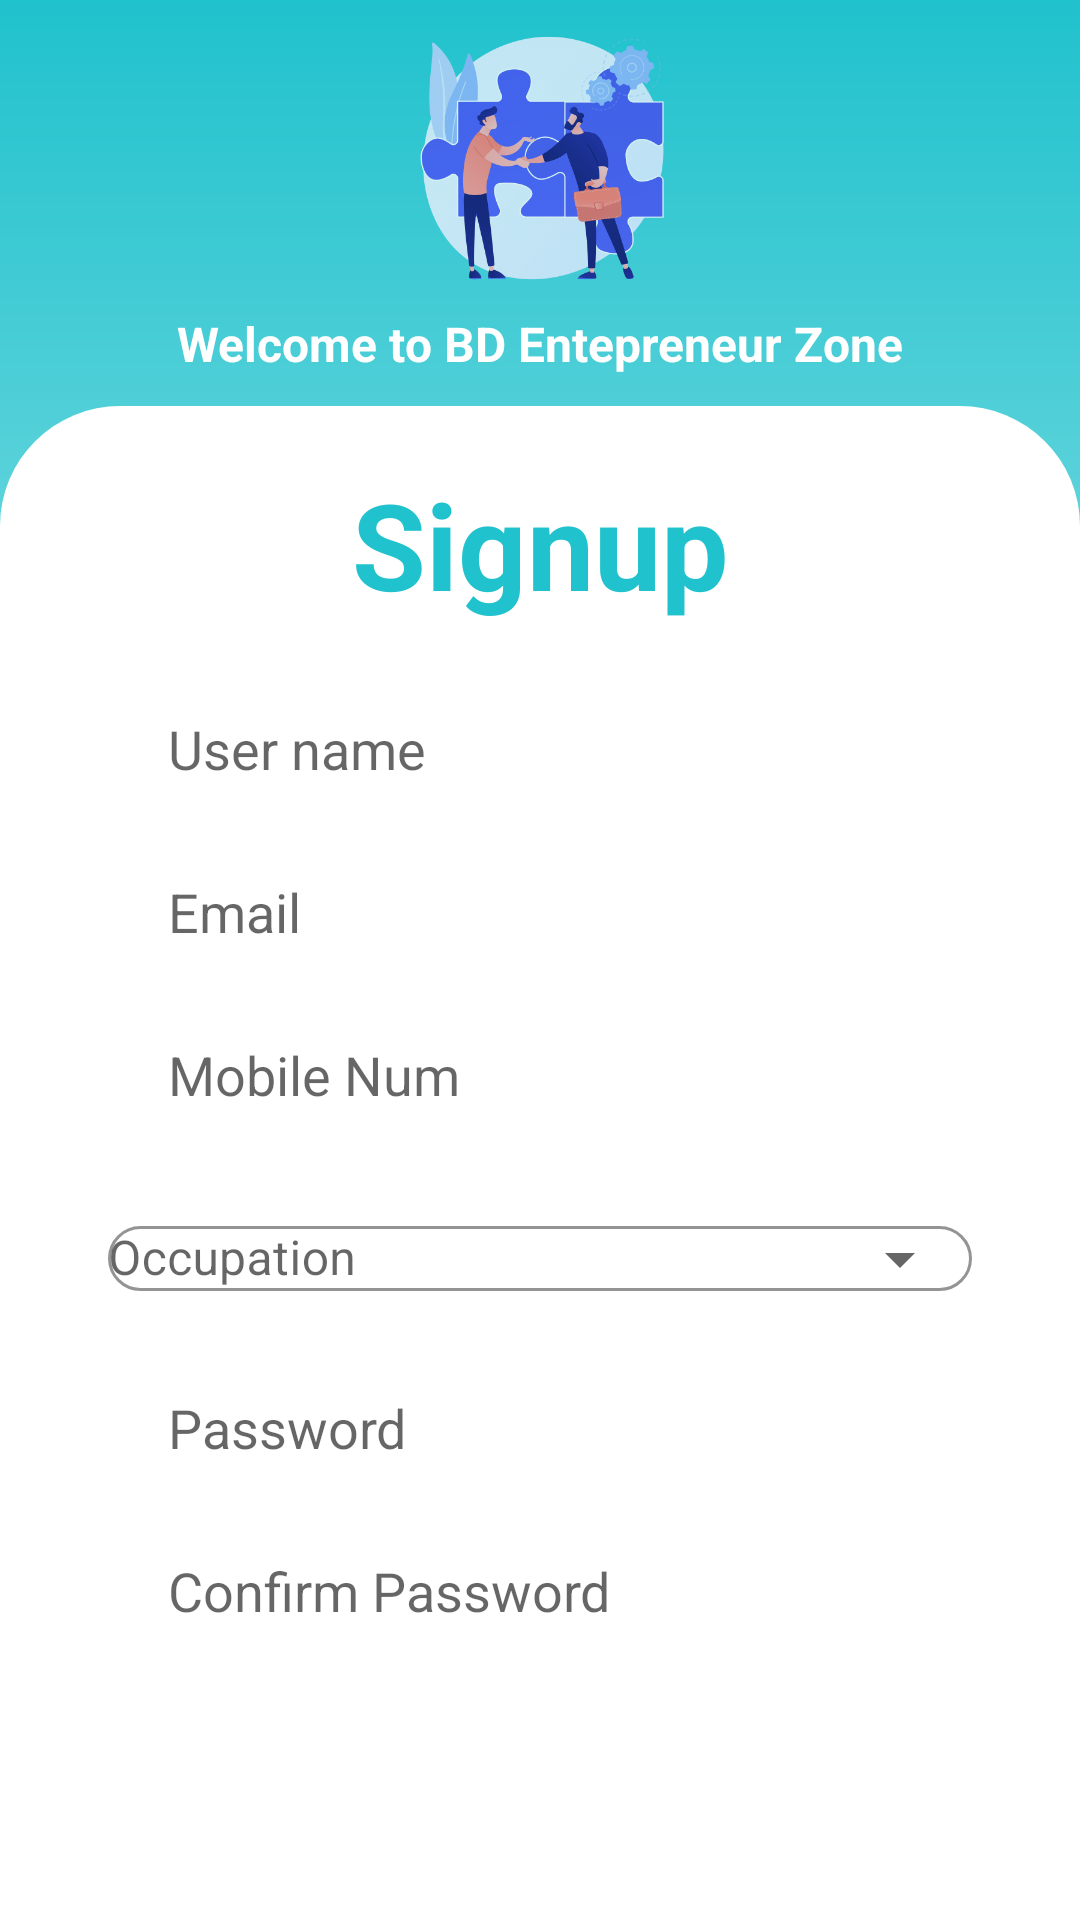

Produce the Android XML layout that renders to this screen, including the resource entries it uses.
<!-- AndroidManifest.xml: application theme MyTheme -->
<!-- res/layout/activity_signup.xml -->
<?xml version="1.0" encoding="utf-8"?>
<androidx.constraintlayout.widget.ConstraintLayout xmlns:android="http://schemas.android.com/apk/res/android"
    xmlns:app="http://schemas.android.com/apk/res-auto"
    xmlns:tools="http://schemas.android.com/tools"
    android:layout_width="match_parent"
    android:layout_height="match_parent"
    android:background="@drawable/loginback"
    tools:context=".Activity.SignupAct">

    <ImageView
        android:id="@+id/Logo"
        android:layout_width="100dp"
        android:layout_height="100dp"
        android:src="@drawable/logo"
        app:layout_constraintBottom_toTopOf="@+id/constraintLayout"
        app:layout_constraintEnd_toEndOf="parent"
        app:layout_constraintStart_toStartOf="parent"
        app:layout_constraintTop_toTopOf="parent"
        app:layout_constraintVertical_bias="0.1" />

    <TextView
        android:id="@+id/WelcomeT"
        android:layout_width="wrap_content"
        android:layout_height="wrap_content"
        android:text="Welcome to BD Entepreneur Zone"
        android:textColor="@color/white"
        android:textSize="16sp"
        android:textStyle="bold"
        app:layout_constraintBottom_toTopOf="@+id/constraintLayout"
        app:layout_constraintEnd_toEndOf="parent"
        app:layout_constraintStart_toStartOf="parent"
        app:layout_constraintTop_toBottomOf="@+id/Logo"
        app:layout_constraintVertical_bias="0.2" />


    <androidx.constraintlayout.widget.ConstraintLayout
        android:id="@+id/constraintLayout"
        android:layout_width="match_parent"
        android:layout_height="0dp"
        android:layout_marginTop="10dp"
        android:background="@drawable/vie_bg"
        app:layout_constraintBottom_toBottomOf="parent"
        app:layout_constraintEnd_toEndOf="parent"
        app:layout_constraintHorizontal_bias="0.0"
        app:layout_constraintStart_toStartOf="parent"
        app:layout_constraintTop_toBottomOf="@+id/WelcomeT">

        <TextView
            android:id="@+id/LoginT"
            android:layout_width="wrap_content"
            android:layout_height="wrap_content"
            android:text="Signup"
            android:textColor="@color/primary"
            android:textSize="40sp"
            android:textStyle="bold"
            app:layout_constraintBottom_toTopOf="@+id/UserNameET"
            app:layout_constraintEnd_toEndOf="parent"
            app:layout_constraintStart_toStartOf="parent"
            app:layout_constraintTop_toTopOf="parent"
            app:layout_constraintVertical_bias="0.5" />

        <EditText
            android:id="@+id/UserNameET"
            android:layout_width="0dp"
            android:layout_height="wrap_content"
            android:background="@drawable/edit_text_bg"
            android:hint="User name"
            android:inputType="text"
            android:maxLines="1"
            android:paddingLeft="20dp"
            android:paddingTop="10dp"
            android:paddingRight="20dp"
            android:paddingBottom="10dp"
            app:layout_constraintBottom_toBottomOf="parent"
            app:layout_constraintEnd_toEndOf="parent"
            app:layout_constraintHorizontal_bias=".5"
            app:layout_constraintStart_toStartOf="parent"
            app:layout_constraintTop_toTopOf="parent"
            app:layout_constraintVertical_bias="0.2"
            app:layout_constraintWidth_percent=".8" />

        <EditText
            android:id="@+id/EmailET"
            android:layout_width="0dp"
            android:layout_height="wrap_content"
            android:layout_marginTop="10dp"
            android:background="@drawable/edit_text_bg"
            android:hint="Email"
            android:inputType="textEmailAddress"
            android:maxLines="1"
            android:paddingLeft="20dp"
            android:paddingTop="10dp"
            android:paddingRight="20dp"
            android:paddingBottom="10dp"
            app:layout_constraintEnd_toEndOf="parent"
            app:layout_constraintHorizontal_bias=".5"
            app:layout_constraintStart_toStartOf="parent"
            app:layout_constraintTop_toBottomOf="@id/UserNameET"
            app:layout_constraintWidth_percent=".8" />

        <EditText
            android:id="@+id/MobileNoET"
            android:layout_width="0dp"
            android:layout_height="wrap_content"
            android:layout_marginTop="10dp"
            android:background="@drawable/edit_text_bg"
            android:hint="Mobile Num"
            android:inputType="number"
            android:maxLines="1"
            android:paddingLeft="20dp"
            android:paddingTop="10dp"
            android:paddingRight="20dp"
            android:paddingBottom="10dp"
            app:layout_constraintBottom_toBottomOf="parent"
            app:layout_constraintEnd_toEndOf="parent"
            app:layout_constraintHorizontal_bias=".5"
            app:layout_constraintStart_toStartOf="parent"
            app:layout_constraintTop_toBottomOf="@id/EmailET"
            app:layout_constraintVertical_bias="0"
            app:layout_constraintWidth_percent=".8" />

        <com.google.android.material.textfield.TextInputLayout
            android:id="@+id/OccupationTIL"
            android:layout_width="0dp"
            style="@style/Widget.MaterialComponents.TextInputLayout.OutlinedBox.ExposedDropdownMenu"
            android:layout_height="wrap_content"
            android:layout_marginTop="10dp"
            android:hint="@string/selectoccu"
            android:padding="0dp"
            app:layout_constraintEnd_toEndOf="parent"
            app:layout_constraintHeight_percent="1"
            app:layout_constraintStart_toStartOf="parent"
            app:layout_constraintTop_toBottomOf="@id/MobileNoET"
            app:layout_constraintWidth_percent=".8"
            app:boxStrokeColor="@color/gray"
            app:boxCornerRadiusTopStart="20dp"
            app:boxCornerRadiusTopEnd="20dp"
            app:boxCornerRadiusBottomEnd="20dp"
            app:boxCornerRadiusBottomStart="20dp">

            <AutoCompleteTextView
                android:id="@+id/OccupationACTV"
                android:layout_width="match_parent"
                android:layout_height="wrap_content"
                android:padding="0dp"
                android:inputType="none" />
        </com.google.android.material.textfield.TextInputLayout>

        <EditText
            android:id="@+id/PassET"
            android:layout_width="0dp"
            android:layout_height="wrap_content"
            android:layout_marginTop="10dp"
            android:background="@drawable/edit_text_bg"
            android:hint="Password"
            android:inputType="textPassword"
            android:maxLines="1"
            android:paddingLeft="20dp"
            android:paddingTop="10dp"
            android:paddingRight="20dp"
            android:paddingBottom="10dp"
            app:layout_constraintBottom_toBottomOf="parent"
            app:layout_constraintEnd_toEndOf="parent"
            app:layout_constraintHorizontal_bias=".5"
            app:layout_constraintStart_toStartOf="parent"
            app:layout_constraintTop_toBottomOf="@id/OccupationTIL"
            app:layout_constraintVertical_bias="0"
            app:layout_constraintWidth_percent=".8" />

        <EditText
            android:id="@+id/ConfirmPassET"
            android:layout_width="0dp"
            android:layout_height="wrap_content"
            android:layout_marginTop="10dp"
            android:background="@drawable/edit_text_bg"
            android:hint="Confirm Password"
            android:inputType="textPassword"
            android:maxLines="1"
            android:paddingLeft="20dp"
            android:paddingTop="10dp"
            android:paddingRight="20dp"
            android:paddingBottom="10dp"
            app:layout_constraintBottom_toBottomOf="parent"
            app:layout_constraintEnd_toEndOf="parent"
            app:layout_constraintHorizontal_bias=".5"
            app:layout_constraintStart_toStartOf="parent"
            app:layout_constraintTop_toBottomOf="@id/PassET"
            app:layout_constraintVertical_bias="0"
            app:layout_constraintWidth_percent=".8" />

        <Button
            android:id="@+id/SignupBtn"
            android:layout_width="0dp"
            android:layout_height="wrap_content"
            android:layout_marginTop="20dp"
            android:background="@drawable/button_bg"
            android:foreground="@drawable/ripple_effect"
            android:text="Sign Up"
            android:textColor="@color/white"
            android:textSize="16sp"
            app:layout_constraintBottom_toBottomOf="parent"
            app:layout_constraintEnd_toEndOf="parent"
            app:layout_constraintStart_toStartOf="parent"
            app:layout_constraintTop_toBottomOf="@+id/ConfirmPassET"
            app:layout_constraintVertical_bias="0.2"
            app:layout_constraintWidth_percent="0.8" />

        <ProgressBar
            android:id="@+id/Progressbar"
            android:layout_width="wrap_content"
            android:layout_height="wrap_content"
            app:layout_constraintBottom_toBottomOf="parent"
            app:layout_constraintEnd_toEndOf="parent"
            app:layout_constraintStart_toStartOf="parent"
            android:visibility="invisible"
            app:layout_constraintTop_toTopOf="parent"/>

    </androidx.constraintlayout.widget.ConstraintLayout>

</androidx.constraintlayout.widget.ConstraintLayout>
<!-- resources referenced by this layout -->
<resources>
  <color name="gray">#D3D3D3</color>
  <color name="primary">#20c2cd</color>
  <color name="white">#FFFFFFFF</color>
  <!-- drawable loginback (drawable) -->
  <?xml version="1.0" encoding="utf-8"?>
  <shape xmlns:android="http://schemas.android.com/apk/res/android">
      <gradient
          android:startColor="@color/white"
          android:endColor="@color/primary"
          android:angle="90"/>
  </shape>
  <!-- drawable logo: png bitmap (drawable, 62734 bytes) -->
  <!-- drawable ripple_effect (drawable) -->
  <?xml version="1.0" encoding="utf-8"?>
  <ripple xmlns:android="http://schemas.android.com/apk/res/android"
      android:color="@color/black">
      <item android:id="@android:id/mask">
          <shape android:shape="rectangle">
              <solid android:color="@color/black"/>
              <corners android:radius="20dp"/>
          </shape>
      </item>
  </ripple>
  <!-- drawable vie_bg (drawable) -->
  <?xml version="1.0" encoding="utf-8"?>
  <shape xmlns:android="http://schemas.android.com/apk/res/android"
      android:shape="rectangle">
      <solid android:color="@color/white"/>
      <corners android:topLeftRadius="40dp"
          android:topRightRadius="40dp"/><padding android:left="0dp" android:top="0dp" android:right="0dp" android:bottom="0dp" />
  </shape>
  <string name="selectoccu">Occupation</string>
  <style name="MyTheme" parent="Theme.MaterialComponents.Light.DarkActionBar">
          
          <item name="colorPrimary">@color/primary</item>
          <item name="colorPrimaryDark">@color/dark</item>
          <item name="colorAccent">@color/light</item>
          <item name="colorControlNormal">@color/white</item>
          <item name="windowActionBar">false</item>
          <item name="windowNoTitle">true</item>
      </style>
  <color name="black">#FF000000</color>
  <color name="dark">#00919c</color>
  <color name="light">#6af5ff</color>
</resources>
